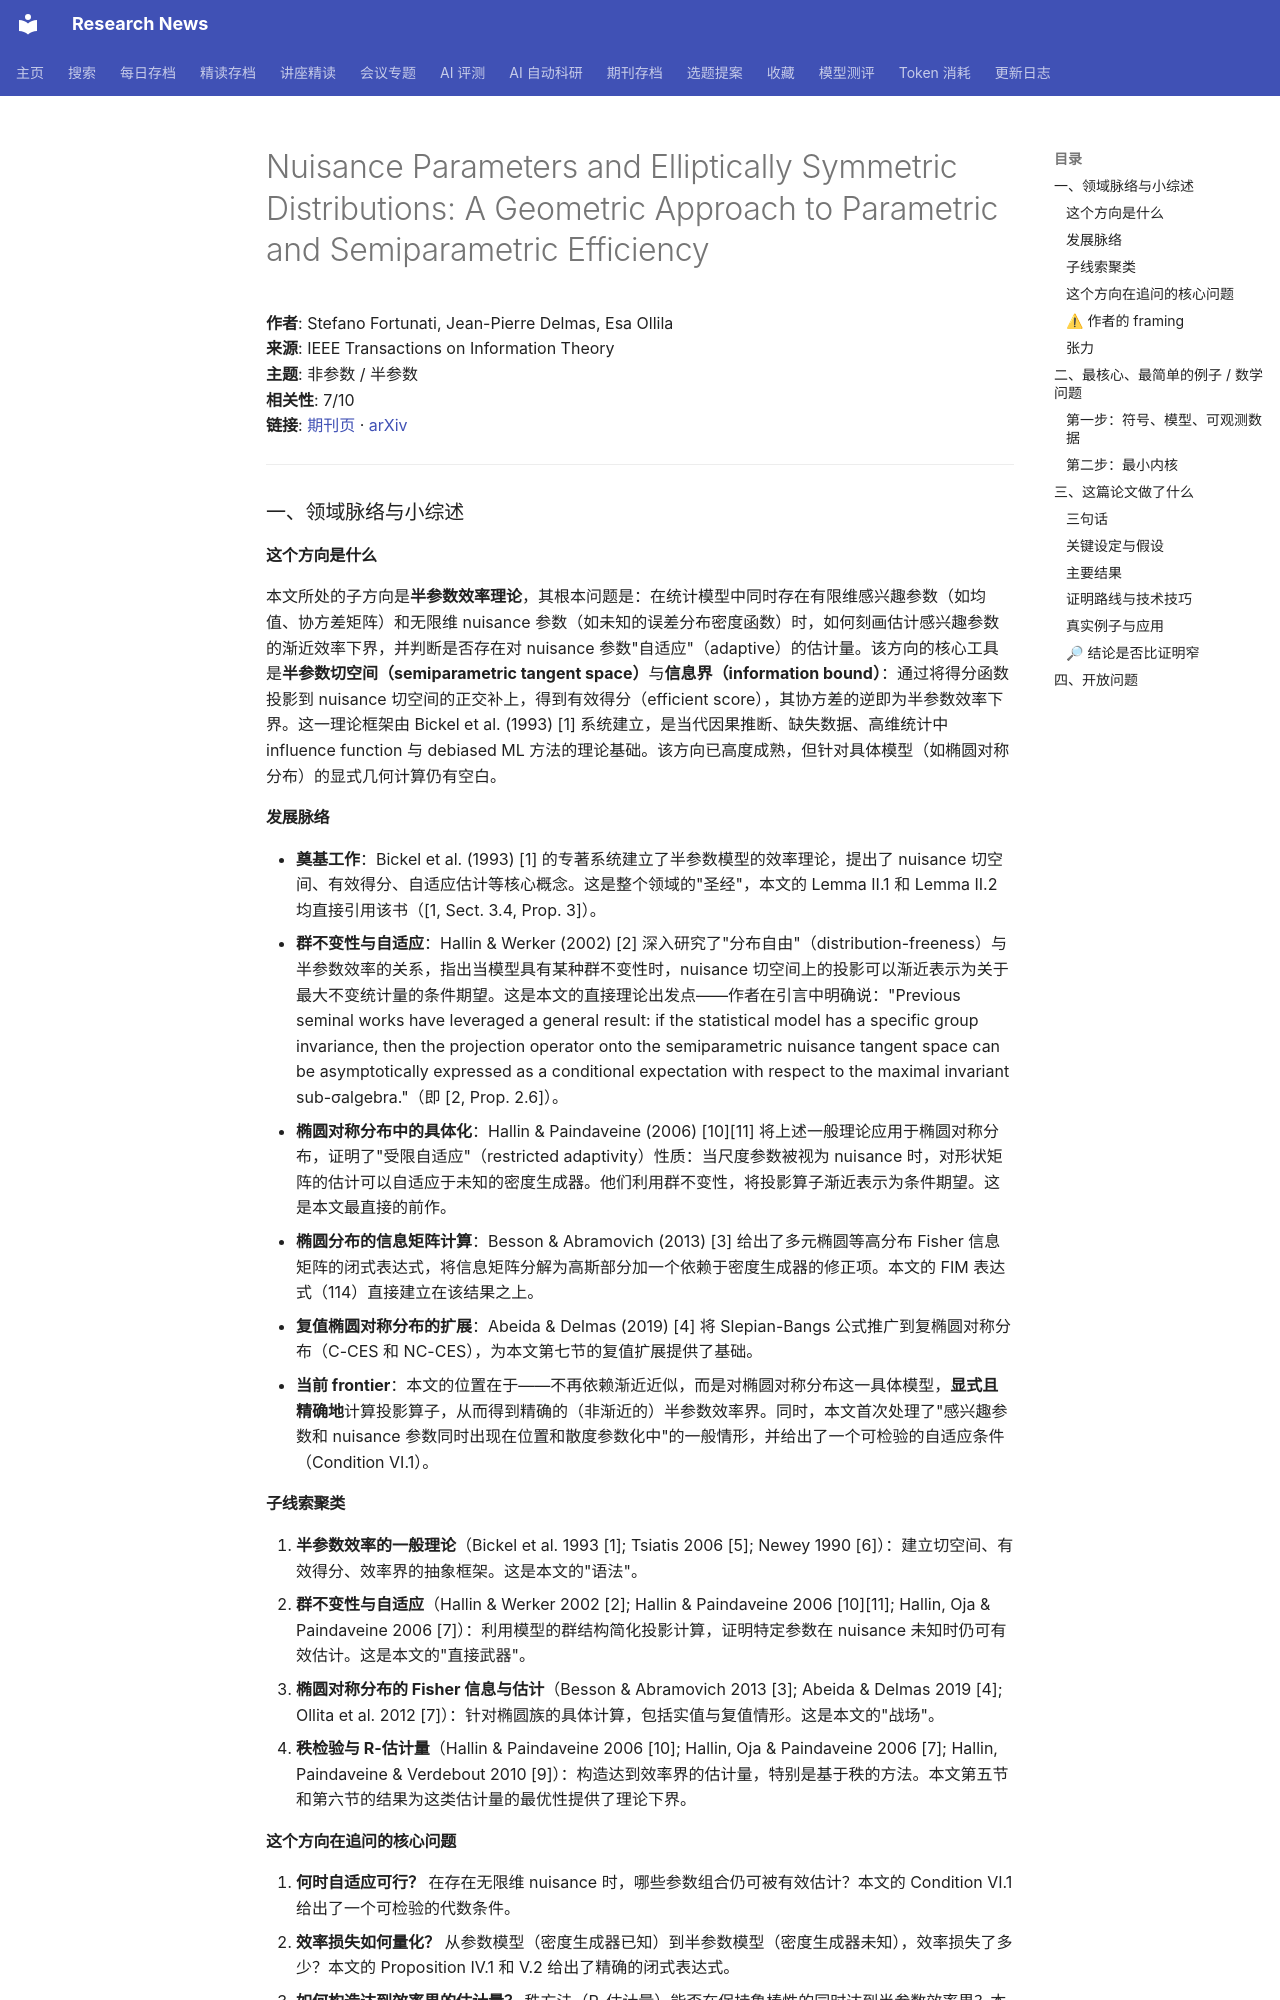

repository: cxy0714/research-news · page: deep_reads/2026-10-13-10.1109_tit.2026.3706237/index.html · generator: mkdocs

# Nuisance Parameters and Elliptically Symmetric Distributions: A Geometric Approach to Parametric and Semiparametric Efficiency

**作者**: Stefano Fortunati, Jean-Pierre Delmas, Esa Ollila  
**来源**: IEEE Transactions on Information Theory  
**主题**: 非参数 / 半参数  
**相关性**: 7/10  
**链接**: [期刊页](https://doi.org/10.1109/tit.2026.3706237) · [arXiv](https://arxiv.org/abs/2506.23213)

---

### 一、领域脉络与小综述

#### 这个方向是什么

本文所处的子方向是**半参数效率理论**，其根本问题是：在统计模型中同时存在有限维感兴趣参数（如均值、协方差矩阵）和无限维 nuisance 参数（如未知的误差分布密度函数）时，如何刻画估计感兴趣参数的渐近效率下界，并判断是否存在对 nuisance 参数"自适应"（adaptive）的估计量。该方向的核心工具是**半参数切空间（semiparametric tangent space）**与**信息界（information bound）**：通过将得分函数投影到 nuisance 切空间的正交补上，得到有效得分（efficient score），其协方差的逆即为半参数效率下界。这一理论框架由 Bickel et al. (1993) [1] 系统建立，是当代因果推断、缺失数据、高维统计中 influence function 与 debiased ML 方法的理论基础。该方向已高度成熟，但针对具体模型（如椭圆对称分布）的显式几何计算仍有空白。

#### 发展脉络

- **奠基工作**：Bickel et al. (1993) [1] 的专著系统建立了半参数模型的效率理论，提出了 nuisance 切空间、有效得分、自适应估计等核心概念。这是整个领域的"圣经"，本文的 Lemma II.1 和 Lemma II.2 均直接引用该书（[1, Sect. 3.4, Prop. 3]）。
- **群不变性与自适应**：Hallin & Werker (2002) [2] 深入研究了"分布自由"（distribution-freeness）与半参数效率的关系，指出当模型具有某种群不变性时，nuisance 切空间上的投影可以渐近表示为关于最大不变统计量的条件期望。这是本文的直接理论出发点——作者在引言中明确说："Previous seminal works have leveraged a general result: if the statistical model has a specific group invariance, then the projection operator onto the semiparametric nuisance tangent space can be asymptotically expressed as a conditional expectation with respect to the maximal invariant sub-σalgebra."（即 [2, Prop. 2.6]）。
- **椭圆对称分布中的具体化**：Hallin & Paindaveine (2006) [10][11] 将上述一般理论应用于椭圆对称分布，证明了"受限自适应"（restricted adaptivity）性质：当尺度参数被视为 nuisance 时，对形状矩阵的估计可以自适应于未知的密度生成器。他们利用群不变性，将投影算子渐近表示为条件期望。这是本文最直接的前作。
- **椭圆分布的信息矩阵计算**：Besson & Abramovich (2013) [3] 给出了多元椭圆等高分布 Fisher 信息矩阵的闭式表达式，将信息矩阵分解为高斯部分加一个依赖于密度生成器的修正项。本文的 FIM 表达式（114）直接建立在该结果之上。
- **复值椭圆对称分布的扩展**：Abeida & Delmas (2019) [4] 将 Slepian-Bangs 公式推广到复椭圆对称分布（C-CES 和 NC-CES），为本文第七节的复值扩展提供了基础。
- **当前 frontier**：本文的位置在于——不再依赖渐近近似，而是对椭圆对称分布这一具体模型，**显式且精确地**计算投影算子，从而得到精确的（非渐近的）半参数效率界。同时，本文首次处理了"感兴趣参数和 nuisance 参数同时出现在位置和散度参数化中"的一般情形，并给出了一个可检验的自适应条件（Condition VI.1）。

#### 子线索聚类

1. **半参数效率的一般理论**（Bickel et al. 1993 [1]; Tsiatis 2006 [5]; Newey 1990 [6]）：建立切空间、有效得分、效率界的抽象框架。这是本文的"语法"。
2. **群不变性与自适应**（Hallin & Werker 2002 [2]; Hallin & Paindaveine 2006 [10][11]; Hallin, Oja & Paindaveine 2006 [7]）：利用模型的群结构简化投影计算，证明特定参数在 nuisance 未知时仍可有效估计。这是本文的"直接武器"。
3. **椭圆对称分布的 Fisher 信息与估计**（Besson & Abramovich 2013 [3]; Abeida & Delmas 2019 [4]; Ollita et al. 2012 [7]）：针对椭圆族的具体计算，包括实值与复值情形。这是本文的"战场"。
4. **秩检验与 R-估计量**（Hallin & Paindaveine 2006 [10]; Hallin, Oja & Paindaveine 2006 [7]; Hallin, Paindaveine & Verdebout 2010 [9]）：构造达到效率界的估计量，特别是基于秩的方法。本文第五节和第六节的结果为这类估计量的最优性提供了理论下界。

#### 这个方向在追问的核心问题

1. **何时自适应可行？** 在存在无限维 nuisance 时，哪些参数组合仍可被有效估计？本文的 Condition VI.1 给出了一个可检验的代数条件。
2. **效率损失如何量化？** 从参数模型（密度生成器已知）到半参数模型（密度生成器未知），效率损失了多少？本文的 Proposition IV.1 和 V.2 给出了精确的闭式表达式。
3. **如何构造达到效率界的估计量？** 秩方法（R-估计量）能否在保持鲁棒性的同时达到半参数效率界？本文第六节的模拟验证了这一点。
